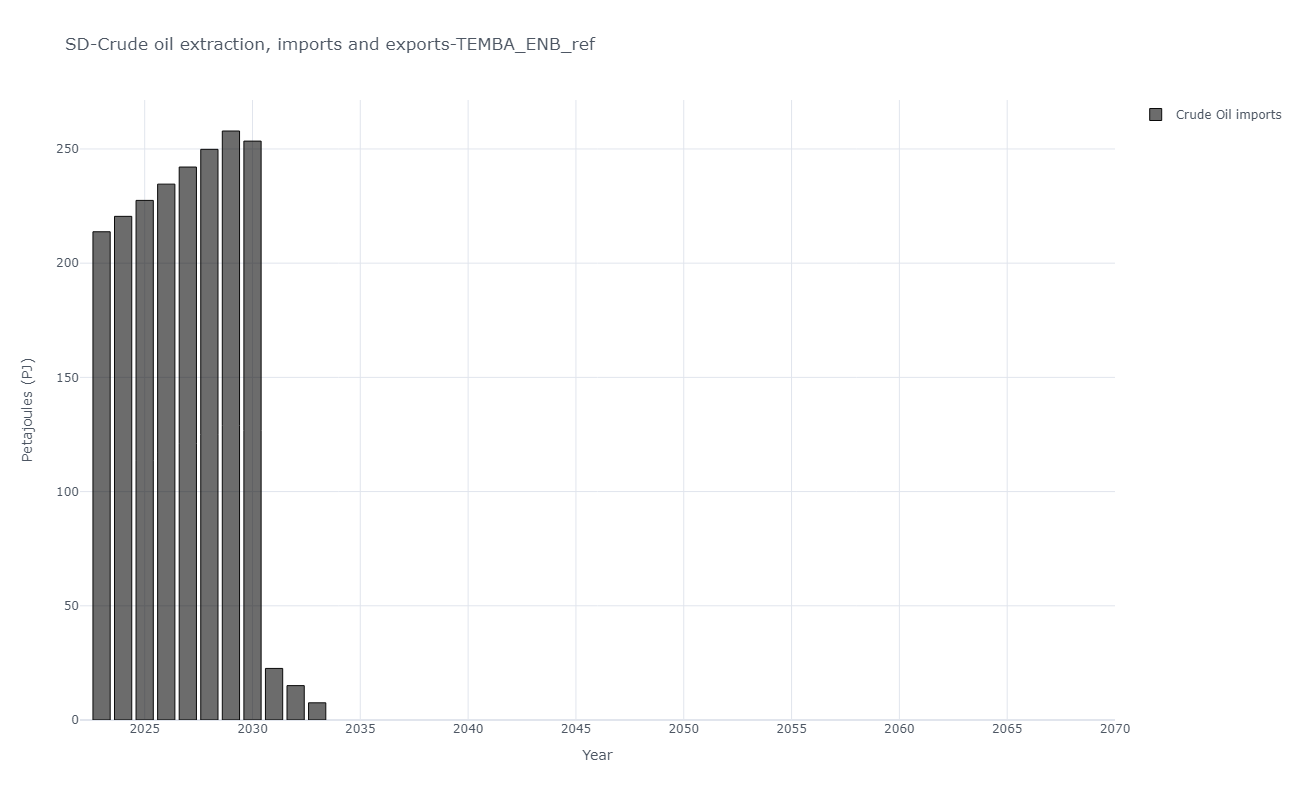

Data behind this chart, as committed beside it:
, y, Crude Oil imports
8, 2023, 213.8
9, 2024, 220.5
10, 2025, 227.5
11, 2026, 234.6
12, 2027, 242.1
13, 2028, 249.8
14, 2029, 257.9
15, 2030, 253.5
16, 2031, 22.58
17, 2032, 15.05
18, 2033, 7.527
